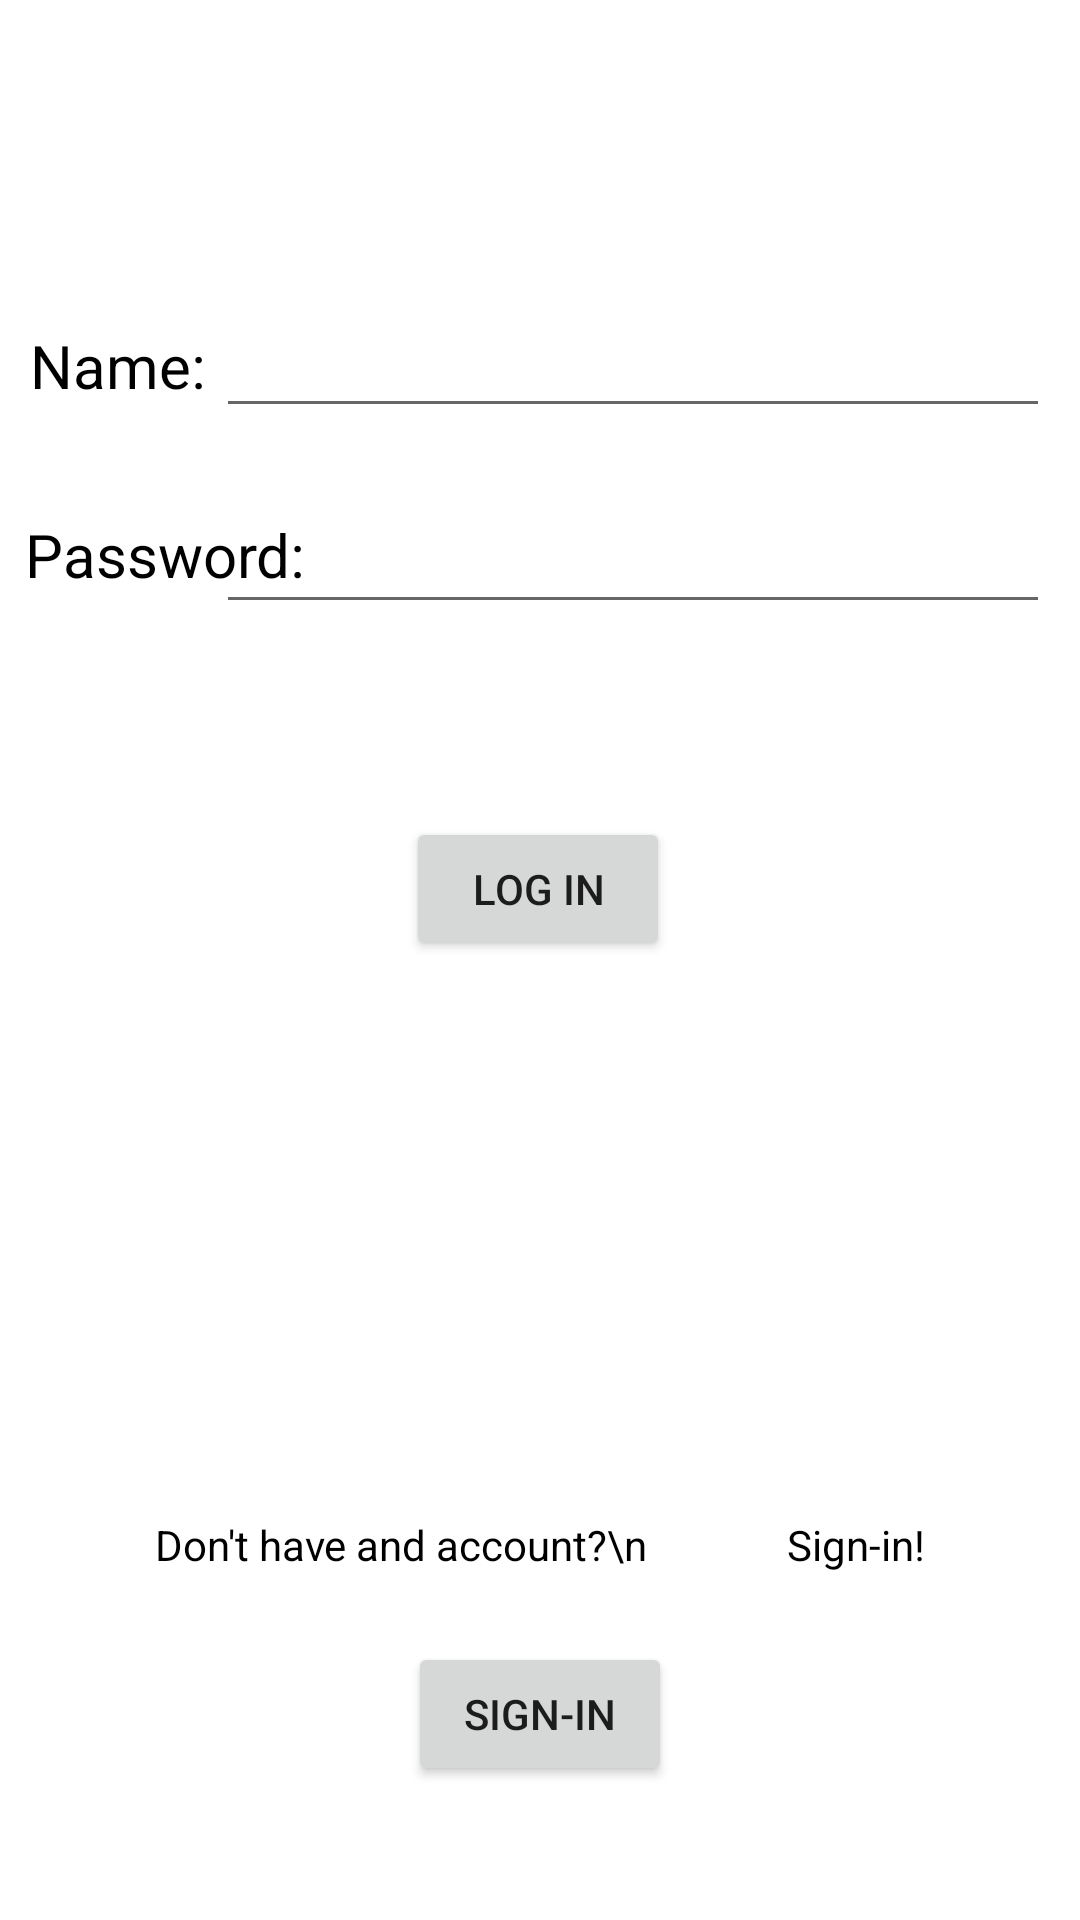

The Android layout XML behind this screen, and the referenced resources:
<!-- AndroidManifest.xml: application theme Theme.GPS_DistanceApp -->
<!-- res/layout/activity_login_page2.xml -->
<?xml version="1.0" encoding="utf-8"?>
<androidx.constraintlayout.widget.ConstraintLayout xmlns:android="http://schemas.android.com/apk/res/android"
    xmlns:app="http://schemas.android.com/apk/res-auto"
    xmlns:tools="http://schemas.android.com/tools"
    android:layout_width="match_parent"
    android:layout_height="match_parent"
    android:padding="10dp"
    tools:context=".loginPage2">

    <Button
        android:id="@+id/login"
        android:layout_width="wrap_content"
        android:layout_height="wrap_content"
        android:text="Log In"
        app:layout_constraintBottom_toBottomOf="parent"
        app:layout_constraintEnd_toEndOf="parent"
        app:layout_constraintHorizontal_bias="0.498"
        app:layout_constraintStart_toStartOf="parent"
        app:layout_constraintTop_toBottomOf="@+id/password2"
        app:layout_constraintVertical_bias="0.172" />


    <EditText

        android:id="@+id/username2"
        android:layout_width="278dp"
        android:layout_height="44dp"
        android:ems="10"
        android:inputType="textPersonName"
        app:layout_constraintBottom_toBottomOf="parent"
        app:layout_constraintEnd_toEndOf="parent"
        app:layout_constraintHorizontal_bias="1.0"
        app:layout_constraintStart_toStartOf="parent"
        app:layout_constraintTop_toTopOf="parent"
        app:layout_constraintVertical_bias="0.154" />

    <EditText
        android:id="@+id/password2"
        android:layout_width="278dp"
        android:layout_height="wrap_content"
        android:ems="10"
        android:inputType="textPersonName"
        android:text=""
        app:layout_constraintBottom_toBottomOf="parent"
        app:layout_constraintEnd_toEndOf="parent"
        app:layout_constraintHorizontal_bias="1.0"
        app:layout_constraintStart_toStartOf="parent"
        app:layout_constraintTop_toBottomOf="@+id/username2"
        app:layout_constraintVertical_bias="0.054" />

    <TextView
        android:id="@+id/textView7"
        android:layout_width="wrap_content"
        android:layout_height="wrap_content"
        android:text="Password:"
        android:textColor="@color/black"
        android:textSize="20dp"
        app:layout_constraintBottom_toBottomOf="parent"
        app:layout_constraintEnd_toStartOf="@+id/username2"
        app:layout_constraintHorizontal_bias="0.068"
        app:layout_constraintStart_toStartOf="parent"
        app:layout_constraintTop_toTopOf="parent"
        app:layout_constraintVertical_bias="0.272" />

    <Button
        android:id="@+id/goToSignIn"
        android:layout_width="wrap_content"
        android:layout_height="wrap_content"
        android:layout_marginTop="14dp"
        android:layout_marginBottom="64dp"
        android:text="Sign-in"
        app:layout_constraintBottom_toBottomOf="parent"
        app:layout_constraintEnd_toEndOf="parent"
        app:layout_constraintStart_toStartOf="parent"
        app:layout_constraintTop_toBottomOf="@+id/textView5" />

    <TextView
        android:id="@+id/textView5"
        android:layout_width="wrap_content"
        android:layout_height="wrap_content"
        android:layout_marginTop="214dp"
        android:layout_marginBottom="9dp"
        android:text="Don't have and account?\n              Sign-in!"
        android:textColor="@color/black"
        app:layout_constraintBottom_toTopOf="@+id/goToSignIn"
        app:layout_constraintEnd_toEndOf="parent"
        app:layout_constraintStart_toStartOf="parent"
        app:layout_constraintTop_toBottomOf="@+id/login" />

    <TextView
        android:id="@+id/textView6"
        android:layout_width="wrap_content"
        android:layout_height="wrap_content"
        android:text="Name:"
        android:textColor="@color/black"
        android:textSize="20dp"
        app:layout_constraintBottom_toBottomOf="parent"
        app:layout_constraintEnd_toStartOf="@+id/username2"
        app:layout_constraintHorizontal_bias="0.0"
        app:layout_constraintStart_toStartOf="parent"
        app:layout_constraintTop_toTopOf="parent"
        app:layout_constraintVertical_bias="0.166" />
</androidx.constraintlayout.widget.ConstraintLayout>
<!-- resources referenced by this layout -->
<resources>
  <color name="black">#FF000000</color>
  <style name="Theme.GPS_DistanceApp" parent="Theme.MaterialComponents.DayNight.NoActionBar">
          
          <item name="colorPrimary">@color/background_color</item>
          <item name="colorPrimaryVariant">@color/background_color</item>
          <item name="colorOnPrimary">@color/white</item>
          
          <item name="colorSecondary">@color/teal_200</item>
          <item name="colorSecondaryVariant">@color/teal_700</item>
          <item name="colorOnSecondary">@color/white</item>
          
          <item name="android:statusBarColor" tools:targetApi="l">?attr/colorPrimaryVariant</item>
          
      </style>
  <color name="background_color">#363668</color>
  <color name="white">#FFFFFFFF</color>
  <color name="teal_200">#FF03DAC5</color>
  <color name="teal_700">#FF018786</color>
</resources>
